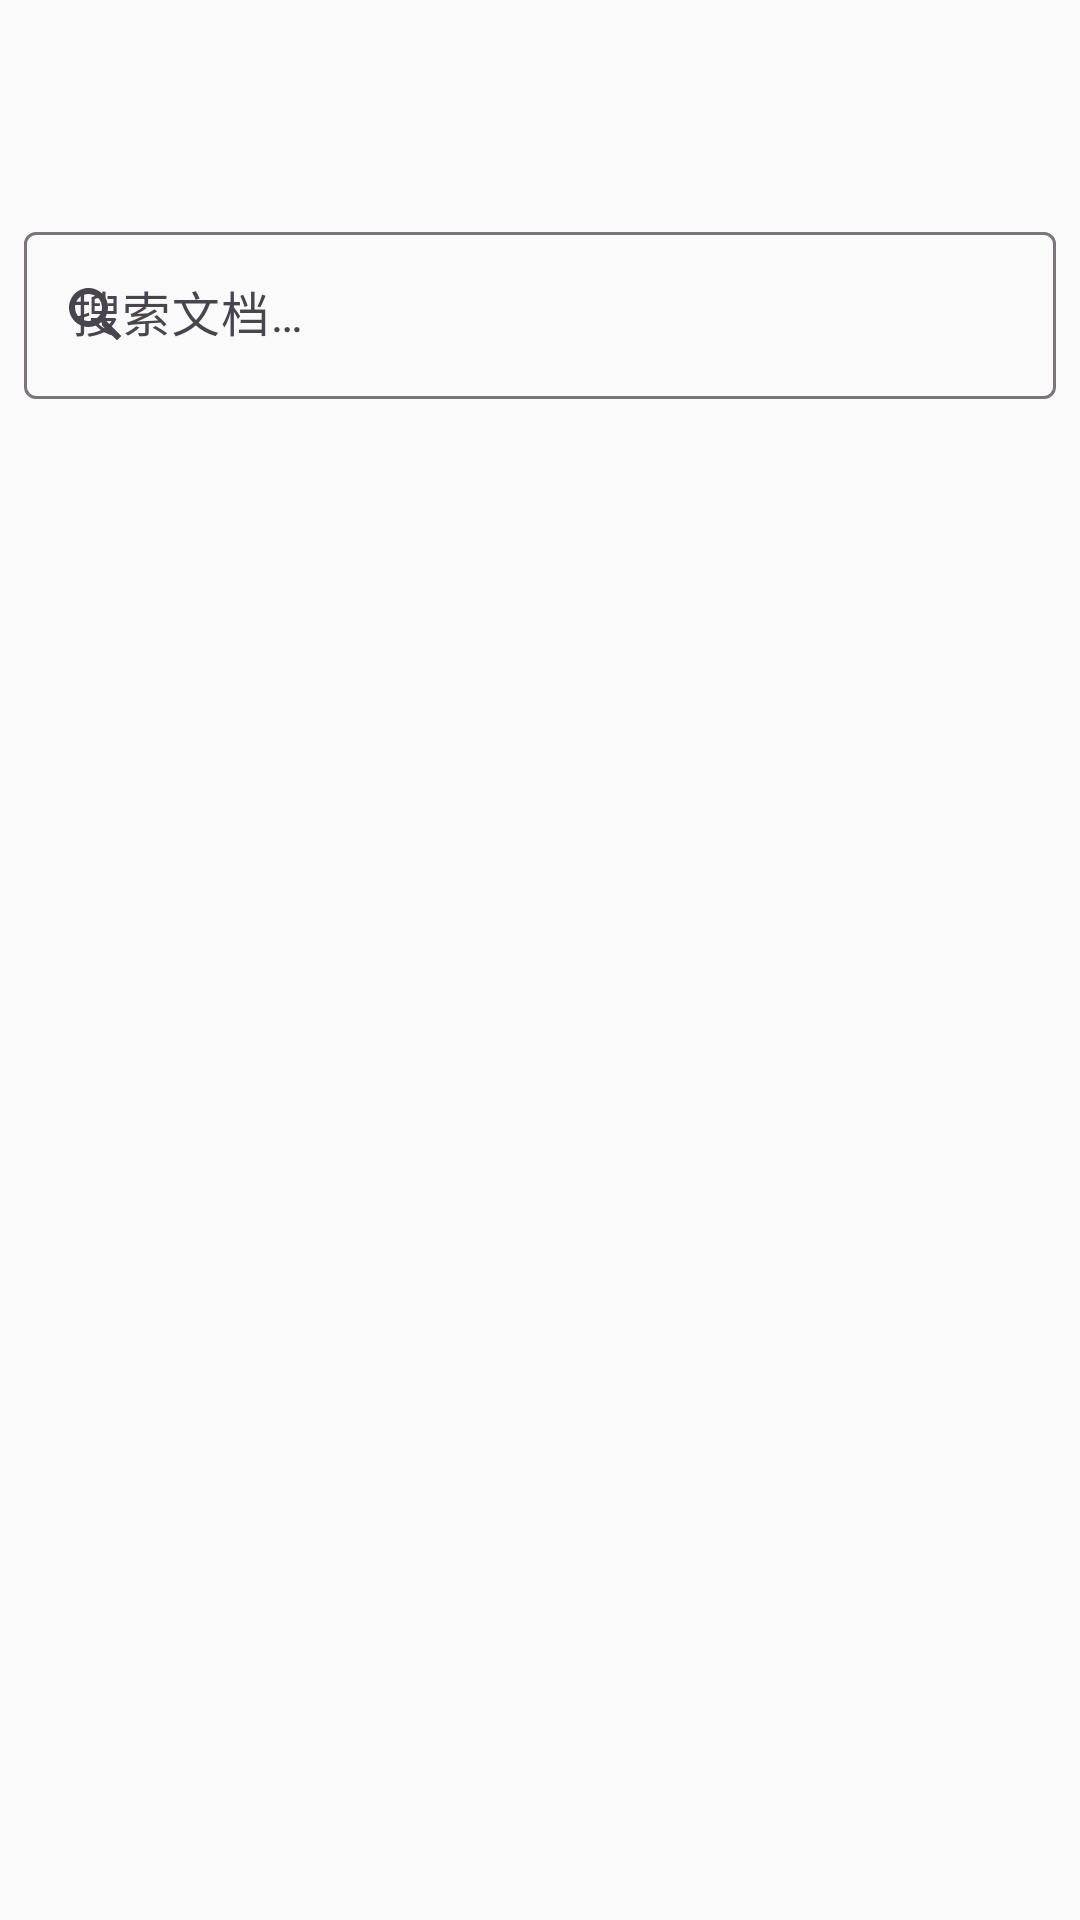

Reconstruct the res/layout file that produces this screen, plus the resources it refers to.
<!-- AndroidManifest.xml: application theme Theme.GodotDevAssistant -->
<!-- res/layout/activity_doc_browser.xml -->
<?xml version="1.0" encoding="utf-8"?>
<LinearLayout
    xmlns:android="http://schemas.android.com/apk/res/android"
    xmlns:app="http://schemas.android.com/apk/res-auto"
    android:layout_width="match_parent"
    android:layout_height="match_parent"
    android:orientation="vertical"
    android:fitsSystemWindows="true">

    <com.google.android.material.appbar.MaterialToolbar
        android:id="@+id/toolbar"
        android:layout_width="match_parent"
        android:layout_height="?attr/actionBarSize"
        app:titleTextColor="@color/white" />

    
    <com.google.android.material.textfield.TextInputLayout
        android:layout_width="match_parent"
        android:layout_height="wrap_content"
        android:hint="@string/search_hint"
        android:layout_margin="8dp"
        app:startIconDrawable="@drawable/ic_search">

        <com.google.android.material.textfield.TextInputEditText
            android:id="@+id/search_edit_text"
            android:layout_width="match_parent"
            android:layout_height="wrap_content"
            android:inputType="text"
            android:imeOptions="actionSearch" />

    </com.google.android.material.textfield.TextInputLayout>

    
    <androidx.recyclerview.widget.RecyclerView
        android:id="@+id/recycler_docs"
        android:layout_width="match_parent"
        android:layout_height="0dp"
        android:layout_weight="1" />

    
    <WebView
        android:id="@+id/doc_web_view"
        android:layout_width="match_parent"
        android:layout_height="0dp"
        android:layout_weight="1"
        android:visibility="gone" />

</LinearLayout>
<!-- resources referenced by this layout -->
<resources>
  <color name="white">#FFFFFF</color>
  <!-- drawable ic_search (drawable) -->
  <?xml version="1.0" encoding="utf-8"?>
  <vector xmlns:android="http://schemas.android.com/apk/res/android"
      android:width="24dp"
      android:height="24dp"
      android:viewportWidth="24"
      android:viewportHeight="24"
      android:tint="?attr/colorControlNormal">
      <path
          android:fillColor="#FF000000"
          android:pathData="M15.5,14h-0.79l-0.28,-0.27C15.41,12.59 16,11.11 16,9.5 16,5.91 13.09,3 9.5,3S3,5.91 3,9.5 5.91,16 9.5,16c1.61,0 3.09,-0.59 4.23,-1.57l0.27,0.28v0.79l5,4.99L20.49,19l-4.99,-5zM9.5,14C7.01,14 5,11.99 5,9.5S7.01,5 9.5,5 14,7.01 14,9.5 11.99,14 9.5,14z" />
  </vector>
  <string name="search_hint">搜索文档…</string>
  <style name="Theme.GodotDevAssistant" parent="Theme.Material3.DayNight.NoActionBar">
          <item name="colorPrimary">@color/primary</item>
          <item name="colorPrimaryVariant">@color/primary_dark</item>
          <item name="colorOnPrimary">@color/white</item>
          <item name="colorSecondary">@color/accent</item>
          <item name="colorOnSecondary">@color/white</item>
          <item name="android:windowBackground">@color/bg_light</item>
          <item name="android:statusBarColor">@color/primary_dark</item>
          <item name="android:windowLightStatusBar">false</item>
      </style>
  <color name="primary">#4A90D9</color>
  <color name="primary_dark">#3A7AC0</color>
  <color name="accent">#FF7043</color>
  <color name="bg_light">#FAFAFA</color>
</resources>
